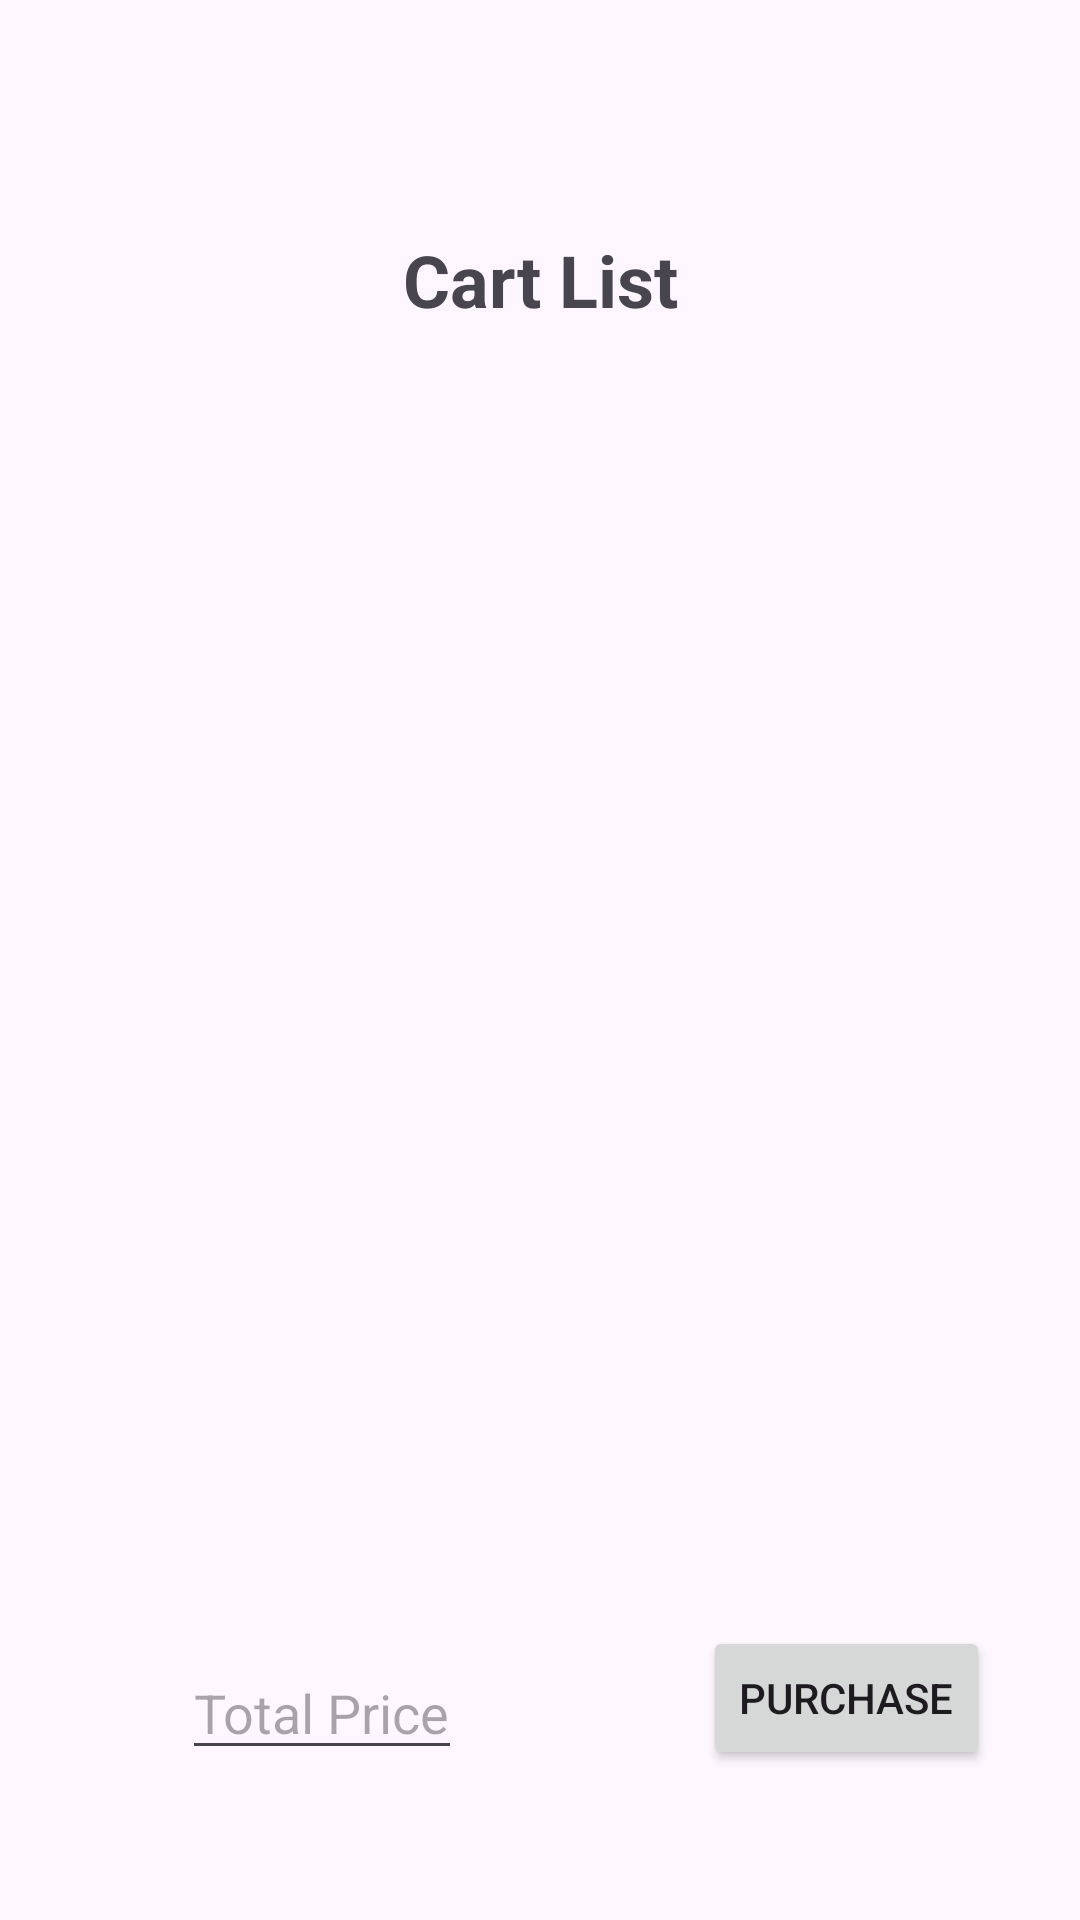

Android layout source for this screen:
<!-- AndroidManifest.xml: application theme Theme.RoommateShoppingList -->
<!-- res/layout/dialog_cart_items.xml -->
<?xml version="1.0" encoding="utf-8"?>
<androidx.constraintlayout.widget.ConstraintLayout xmlns:android="http://schemas.android.com/apk/res/android"
    xmlns:app="http://schemas.android.com/apk/res-auto"
    xmlns:tools="http://schemas.android.com/tools"
    android:id="@+id/constraintLayout"
    android:layout_width="match_parent"
    android:layout_height="match_parent">

    <TextView
        android:id="@+id/textView3"
        android:layout_width="wrap_content"
        android:layout_height="wrap_content"
        android:layout_marginTop="50dp"
        android:layout_marginBottom="8dp"
        android:text="@string/cart_list"
        android:textSize="24sp"
        android:textStyle="bold"
        app:layout_constraintBottom_toTopOf="@+id/cart_recycler_view"
        app:layout_constraintEnd_toEndOf="parent"
        app:layout_constraintStart_toStartOf="parent"
        app:layout_constraintTop_toTopOf="parent"
        app:layout_constraintVertical_bias="0.142" />

    <androidx.recyclerview.widget.RecyclerView
        android:id="@+id/cart_recycler_view"
        android:layout_width="0dp"
        android:layout_height="wrap_content"
        android:paddingBottom="80dp"
        app:layout_constraintBottom_toBottomOf="parent"
        app:layout_constraintEnd_toEndOf="parent"
        app:layout_constraintHorizontal_bias="1.0"
        app:layout_constraintStart_toStartOf="parent"
        app:layout_constraintTop_toTopOf="parent" />

    <androidx.constraintlayout.widget.ConstraintLayout
        android:layout_width="match_parent"
        android:layout_height="match_parent">

    </androidx.constraintlayout.widget.ConstraintLayout>

    <EditText
        android:id="@+id/totalPriceEditText"
        android:layout_width="wrap_content"
        android:layout_height="wrap_content"
        android:layout_marginStart="30dp"
        android:layout_marginEnd="50dp"
        android:layout_marginBottom="50dp"
        android:hint="@string/total_price"
        android:inputType="numberDecimal"
        app:layout_constraintBottom_toBottomOf="parent"
        app:layout_constraintEnd_toStartOf="@+id/purchaseButton"
        app:layout_constraintStart_toStartOf="parent" />

    <Button
        android:id="@+id/purchaseButton"
        android:layout_width="wrap_content"
        android:layout_height="wrap_content"
        android:layout_marginEnd="30dp"
        android:layout_marginBottom="50dp"
        android:text="@string/purchase"
        app:layout_constraintBottom_toBottomOf="parent"
        app:layout_constraintEnd_toEndOf="parent" />


</androidx.constraintlayout.widget.ConstraintLayout>
<!-- resources referenced by this layout -->
<resources>
  <string name="cart_list">Cart List</string>
  <string name="purchase">Purchase</string>
  <string name="total_price">Total Price</string>
  <style name="Theme.RoommateShoppingList" parent="Base.Theme.RoommateShoppingList" />
  <style name="Base.Theme.RoommateShoppingList" parent="Theme.Material3.DayNight">
          
          
      </style>
</resources>
